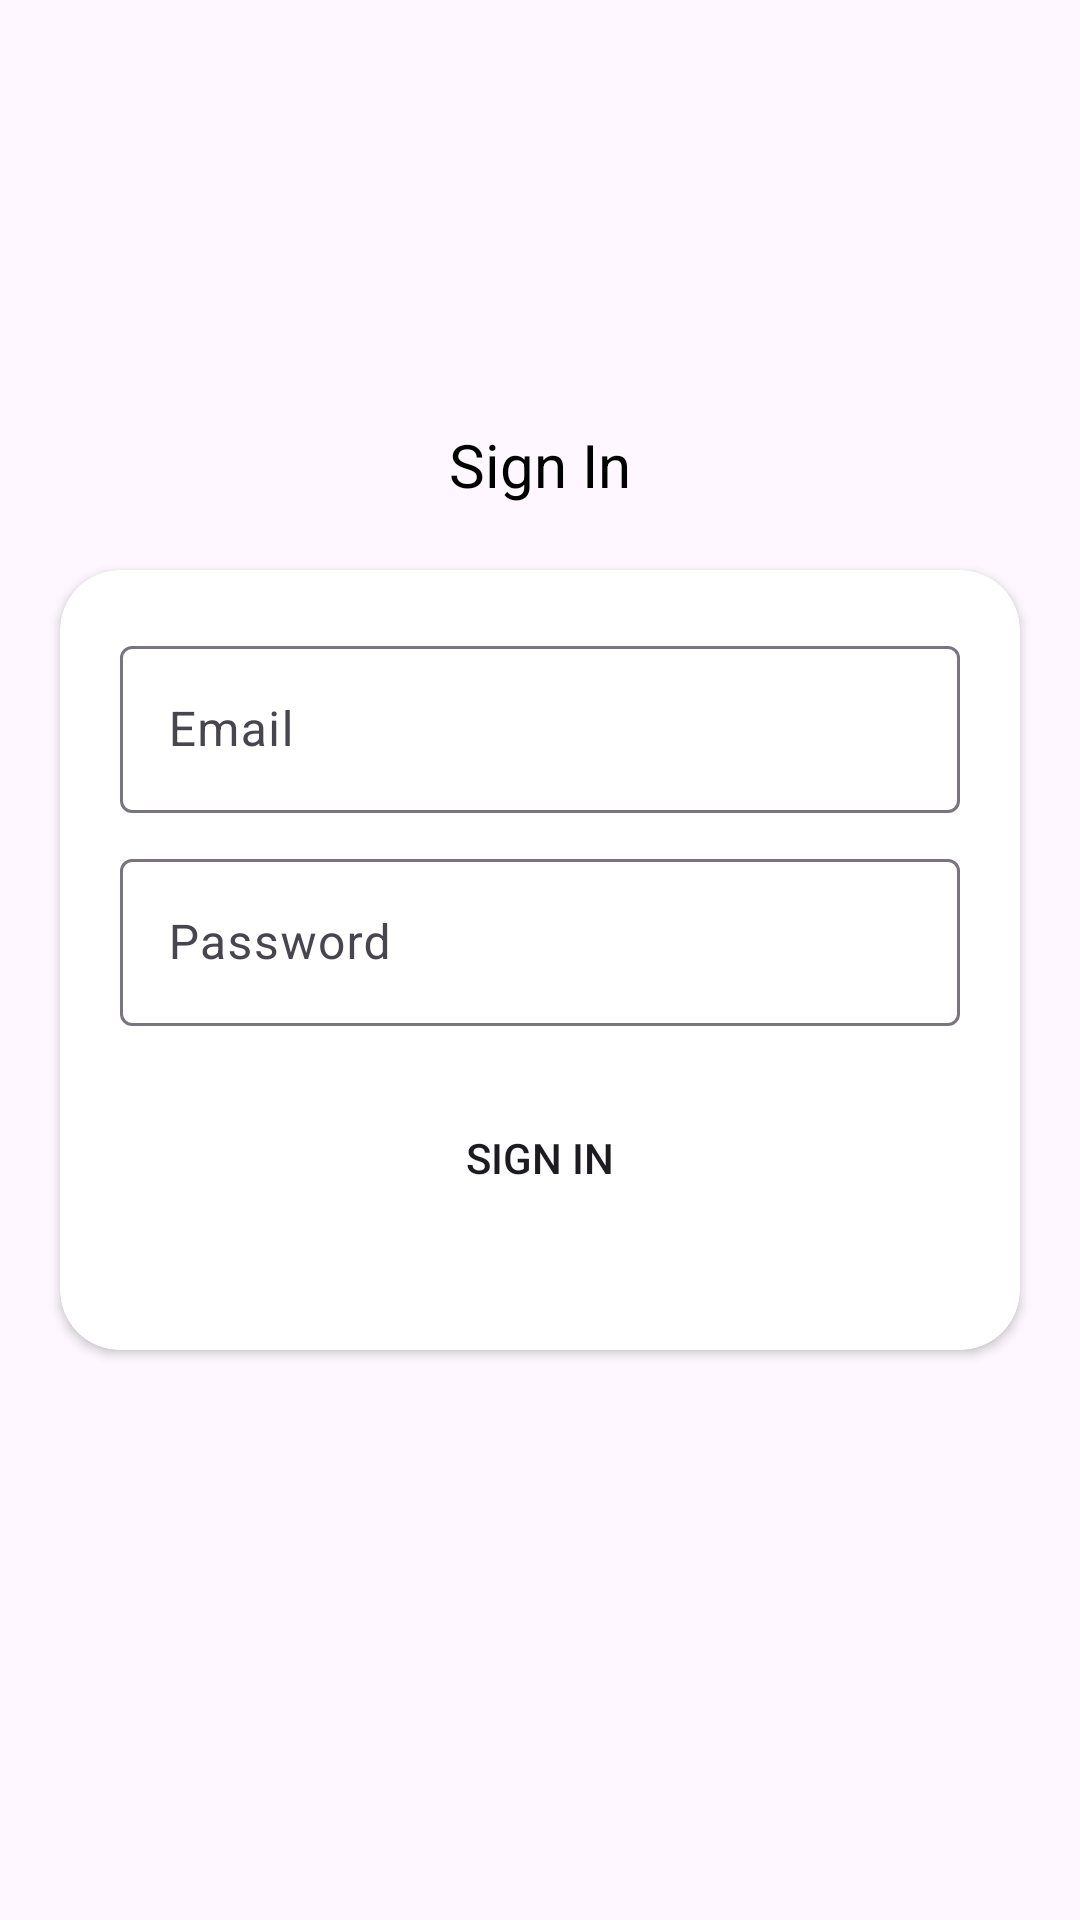

Here is an Android app screen rendered from its layout file. Give the layout XML and the strings, colors and styles it references.
<!-- AndroidManifest.xml: application theme Base.Theme.ResoluteAI -->
<!-- res/layout/activity_login.xml -->
<?xml version="1.0" encoding="utf-8"?>
<androidx.constraintlayout.widget.ConstraintLayout xmlns:android="http://schemas.android.com/apk/res/android"
    xmlns:app="http://schemas.android.com/apk/res-auto"
    xmlns:tools="http://schemas.android.com/tools"
    android:layout_width="match_parent"
    android:layout_height="match_parent"
    tools:context=".LoginActivity"
    android:background="@drawable/intro_background">

    <TextView
        android:layout_width="match_parent"
        android:layout_height="50dp"
        android:layout_marginTop="50dp"
        android:gravity="center"
        android:text="@string/sign_in"
        android:textColor="@color/black"
        android:textSize="20sp"
        app:layout_constraintBottom_toBottomOf="parent"
        app:layout_constraintTop_toTopOf="parent"
        app:layout_constraintVertical_bias="0.169"
        tools:layout_editor_absoluteX="0dp" />

    <androidx.cardview.widget.CardView
        android:layout_width="match_parent"
        android:layout_height="wrap_content"
        android:layout_margin="20dp"
        app:cardCornerRadius="20dp"
        app:layout_constraintBottom_toBottomOf="parent"
        app:layout_constraintEnd_toEndOf="parent"
        app:layout_constraintHorizontal_bias="0.5"
        app:layout_constraintStart_toStartOf="parent"
        app:layout_constraintTop_toTopOf="parent"
        app:layout_constraintVertical_bias="0.5">

        <LinearLayout
            android:layout_width="match_parent"
            android:layout_height="wrap_content"
            android:layout_margin="20dp"
            android:orientation="vertical">

            <com.google.android.material.textfield.TextInputLayout
                android:layout_width="match_parent"
                android:layout_height="wrap_content">

                <androidx.appcompat.widget.AppCompatEditText
                    android:id="@+id/et_email"
                    android:layout_width="match_parent"
                    android:layout_height="wrap_content"
                    android:hint="Email"
                    android:inputType="text" />
            </com.google.android.material.textfield.TextInputLayout>

            <com.google.android.material.textfield.TextInputLayout
                android:layout_width="match_parent"
                android:layout_height="wrap_content"
                android:layout_marginTop="10dp">

                <androidx.appcompat.widget.AppCompatEditText
                    android:id="@+id/et_pass"
                    android:layout_width="match_parent"
                    android:layout_height="wrap_content"
                    android:hint="Password"
                    android:inputType="textPassword" />
            </com.google.android.material.textfield.TextInputLayout>

            <Button
                android:id="@+id/btnSignIn"
                android:layout_width="match_parent"
                android:layout_height="wrap_content"
                android:layout_margin="20dp"
                android:background="@drawable/shape_button_rounded"
                android:foreground="?attr/selectableItemBackground"
                android:text="Sign In" />
        </LinearLayout>
    </androidx.cardview.widget.CardView>

</androidx.constraintlayout.widget.ConstraintLayout>
<!-- resources referenced by this layout -->
<resources>
  <string name="sign_in">Sign In\n</string>
  <style name="Base.Theme.ResoluteAI" parent="Theme.Material3.DayNight.NoActionBar">
          
           <item name="colorPrimary">@color/colorAccent</item>
      </style>
  <!-- not gathered from this repository: default colours our renderer supplied (Android Studio template values) -->
  <color name="black">#FF000000</color>
  <color name="colorAccent">#FF03DAC5</color>
</resources>
